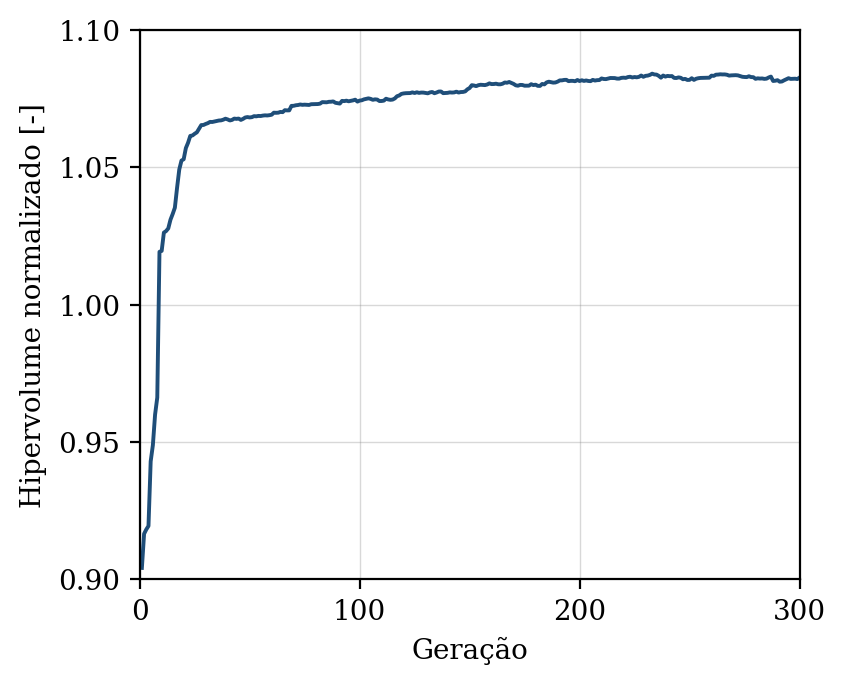

The file beside this chart, header and first rows:
geracao, hipervolume, n_solucoes, n_avaliacoes
1, 0.9042, 10, 50
2, 0.9166, 13, 100
3, 0.9182, 21, 150
4, 0.9194, 26, 200
5, 0.943, 28, 250
6, 0.9489, 36, 300
7, 0.96, 43, 350
8, 0.9662, 50, 400
9, 1.019, 50, 450
10, 1.02, 50, 500
11, 1.026, 50, 550
12, 1.027, 50, 600
13, 1.028, 50, 650
14, 1.031, 50, 700
15, 1.033, 50, 750
16, 1.035, 50, 800
17, 1.043, 50, 850
18, 1.049, 50, 900
19, 1.052, 50, 950
20, 1.053, 50, 1000
21, 1.057, 50, 1050
22, 1.059, 50, 1100
23, 1.061, 50, 1150
24, 1.062, 50, 1200
25, 1.062, 50, 1250
26, 1.063, 50, 1300
27, 1.064, 50, 1350
28, 1.065, 50, 1400
29, 1.065, 50, 1450
30, 1.066, 50, 1500
31, 1.066, 50, 1550
32, 1.067, 50, 1600
33, 1.067, 50, 1650
34, 1.067, 50, 1700
35, 1.067, 50, 1750
36, 1.067, 50, 1800
37, 1.067, 50, 1850
38, 1.067, 50, 1900
39, 1.068, 50, 1950
40, 1.067, 50, 2000
41, 1.067, 50, 2050
42, 1.067, 50, 2100
43, 1.068, 50, 2150
44, 1.068, 50, 2200
45, 1.068, 50, 2250
46, 1.067, 50, 2300
47, 1.068, 50, 2350
48, 1.068, 50, 2400
49, 1.068, 50, 2450
50, 1.068, 50, 2500
51, 1.068, 50, 2550
52, 1.069, 50, 2600
53, 1.069, 50, 2650
54, 1.069, 50, 2700
55, 1.069, 50, 2750
56, 1.069, 50, 2800
57, 1.069, 50, 2850
58, 1.069, 50, 2900
59, 1.069, 50, 2950
60, 1.069, 50, 3000
... 240 more rows
